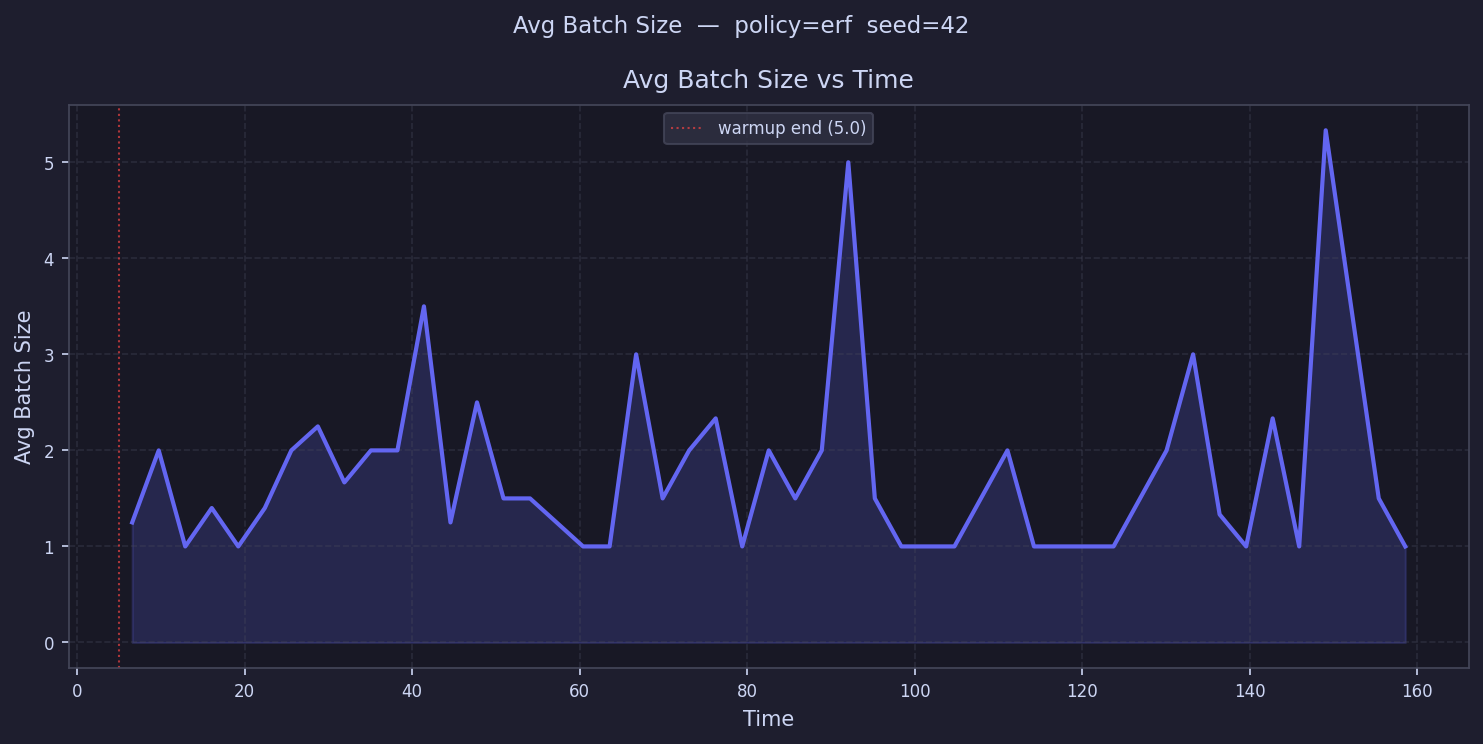

Values plotted in this chart, from the file beside it:
time, avg_batch_size
6.583, 1.25
9.749, 2.0
12.92, 1.0
16.08, 1.4
19.25, 1.0
22.41, 1.4
25.58, 2.0
28.75, 2.25
31.91, 1.667
35.08, 2.0
38.24, 2.0
41.41, 3.5
44.58, 1.25
47.74, 2.5
50.91, 1.5
54.08, 1.5
57.24, 
60.41, 1.0
63.57, 1.0
66.74, 3.0
69.91, 1.5
73.07, 2.0
76.24, 2.333
79.41, 1.0
82.57, 2.0
85.74, 1.5
88.9, 2.0
92.07, 5.0
95.24, 1.5
98.4, 1.0
101.6, 1.0
104.7, 1.0
107.9, 
111.1, 2.0
114.2, 1.0
117.4, 1.0
120.6, 1.0
123.7, 1.0
126.9, 1.5
130.1, 2.0
133.2, 3.0
136.4, 1.333
139.6, 1.0
142.7, 2.333
145.9, 1.0
149.1, 5.333
152.2, 
155.4, 1.5
158.6, 1.0
161.7, 
